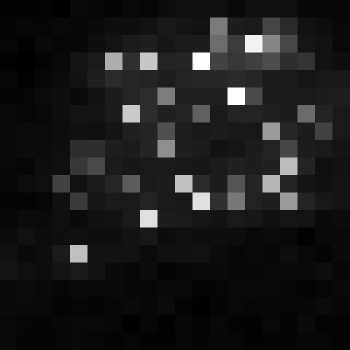

The table this chart was drawn from, first rows:
, xmin, ymin, lat, lon, area, perimeter, max_nanowatts, min_nanowatts, moonlight_illumination, clear_sky_confidence, mean_nanowatts
0, 1167, 3003, -6.745, -6.745, 1.0, 0.0, 7.118, 0.2969, 11.81, 0.0, 1.263
